Photos from the image-classification dataset "archive (1)" in the GitHub repository Bhawana-Bisht/CROPDISEASEPRIDICTION. Its 7 classes are: blast, healthy, insect damage, leaf folder, scald, stripes, tungro.

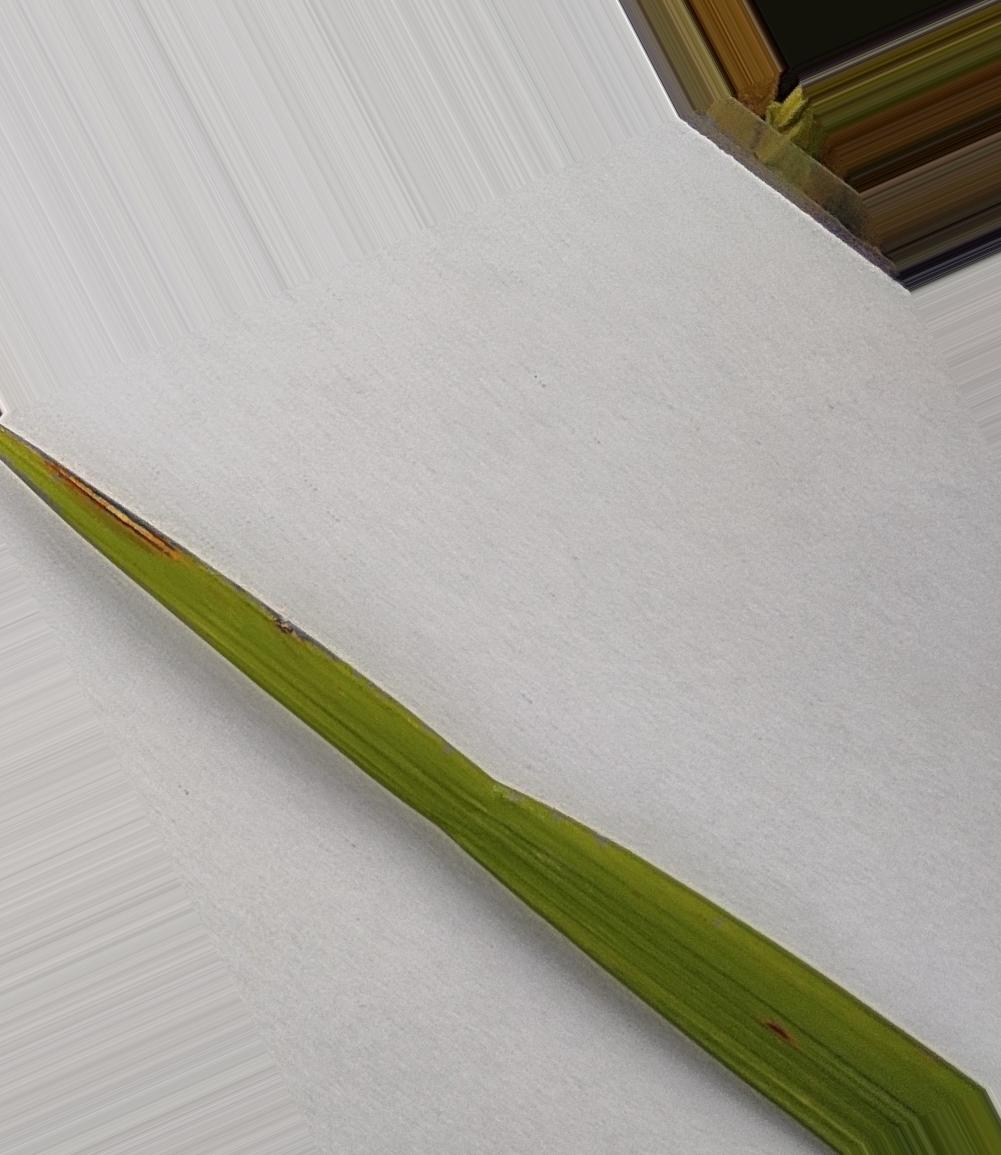
Label: healthy

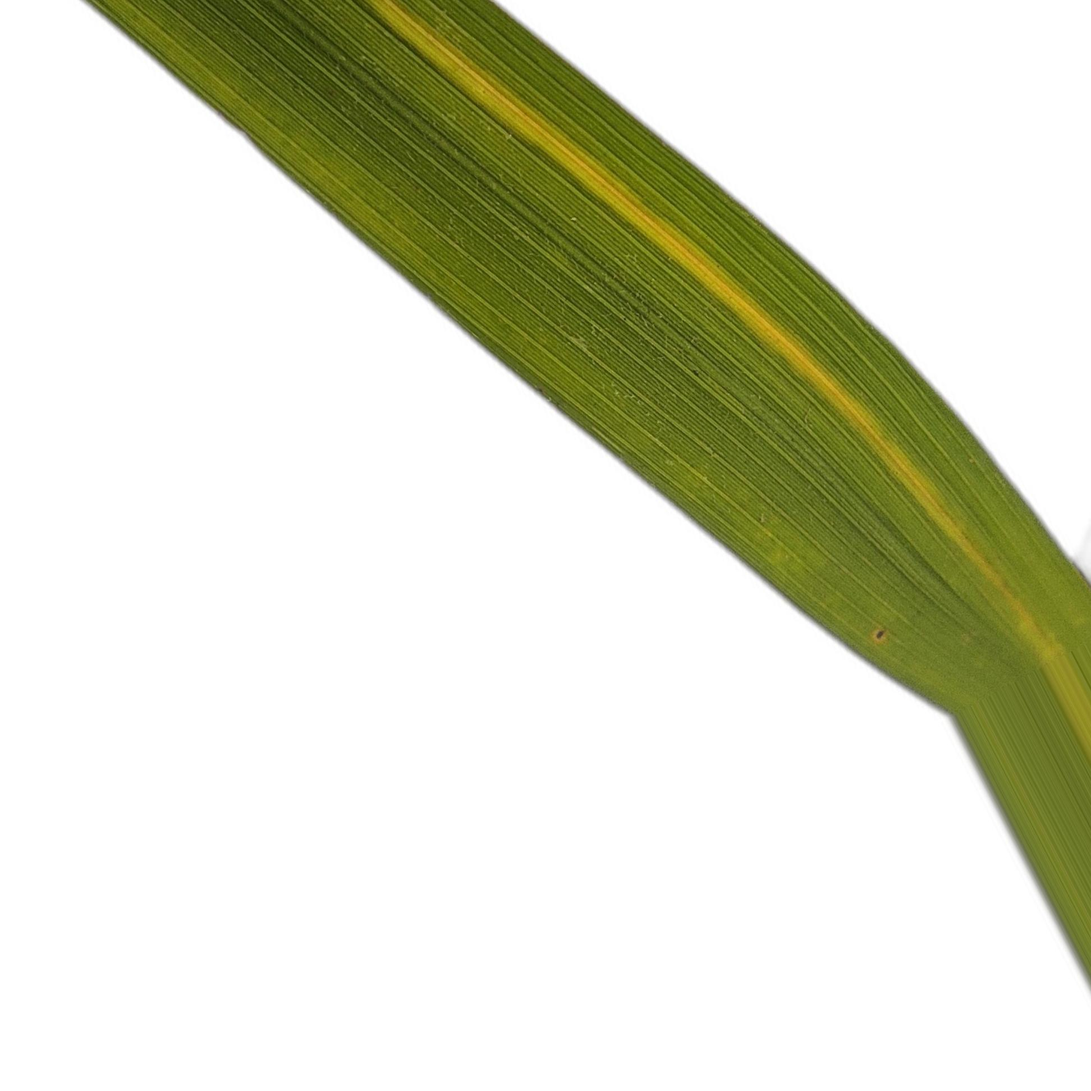
Label: stripes

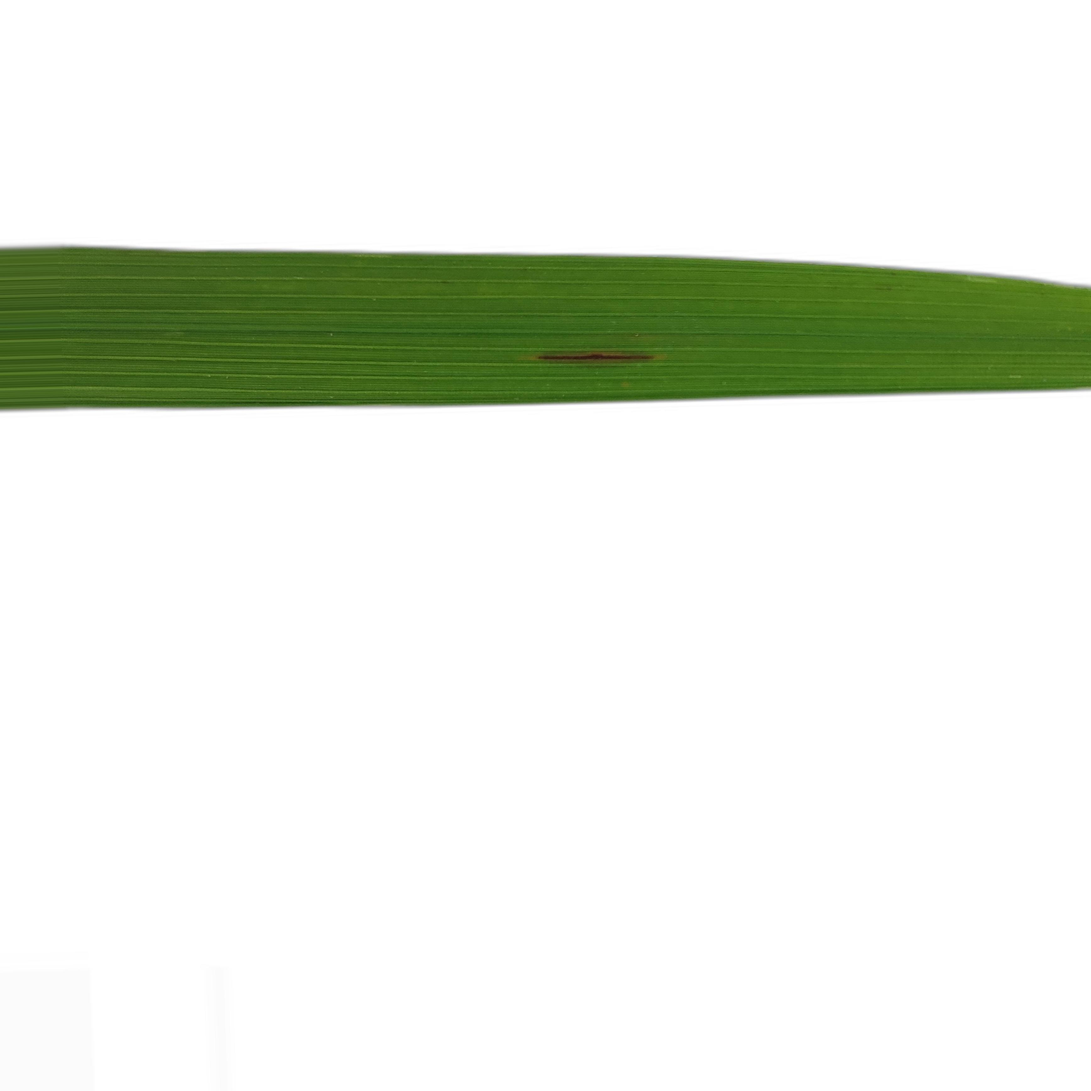
Label: blast

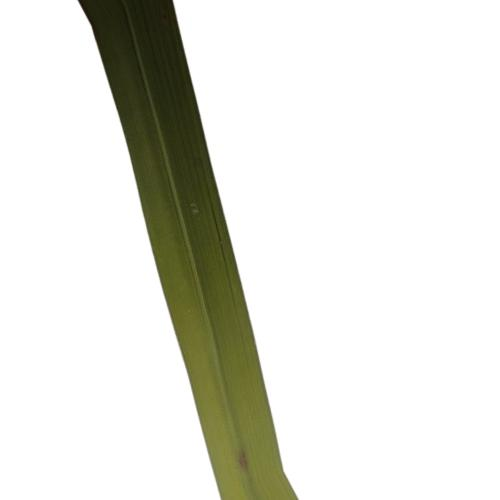
Label: tungro

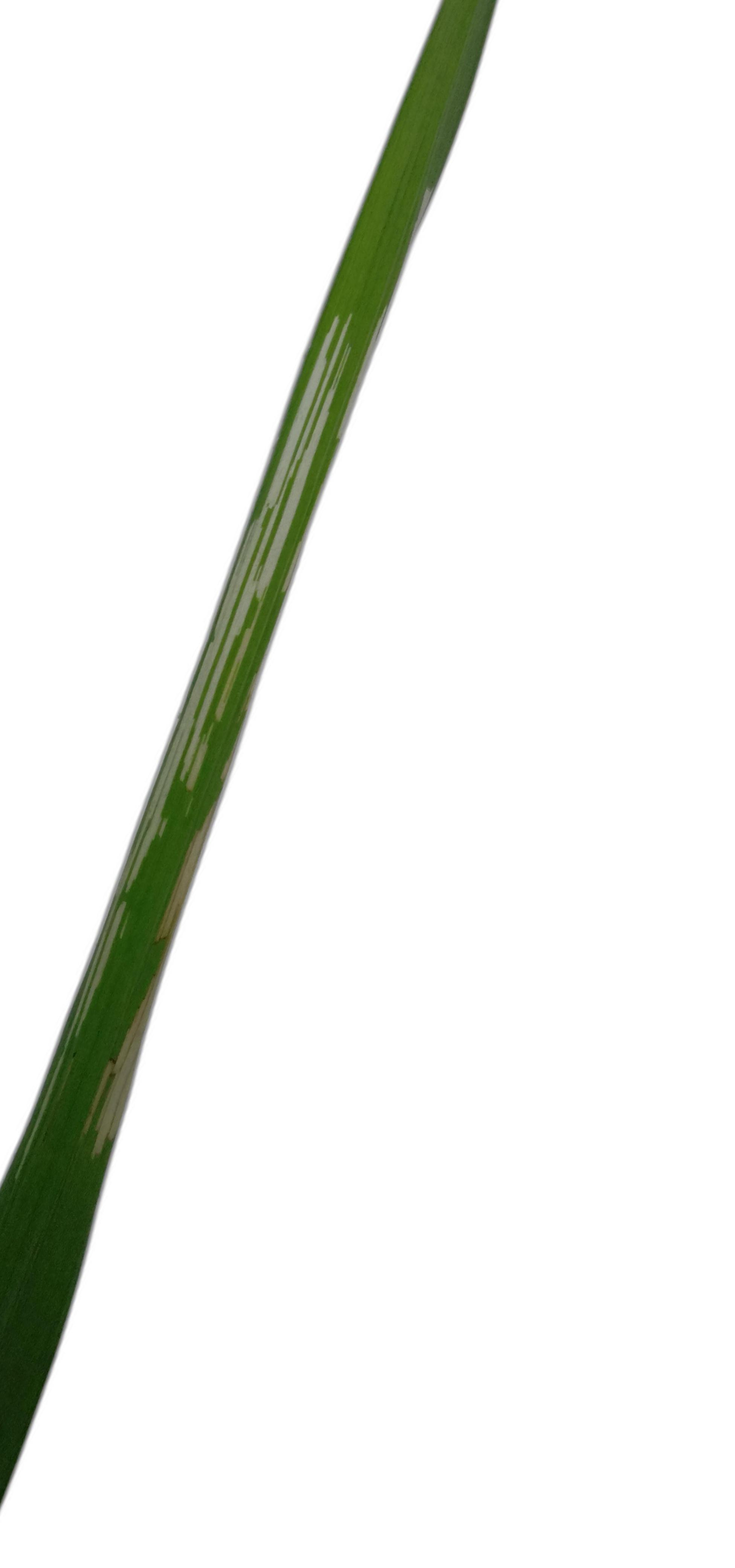
Label: leaf folder

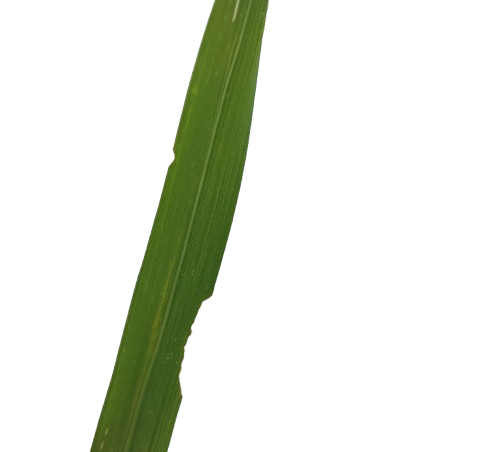
Label: insect damage
